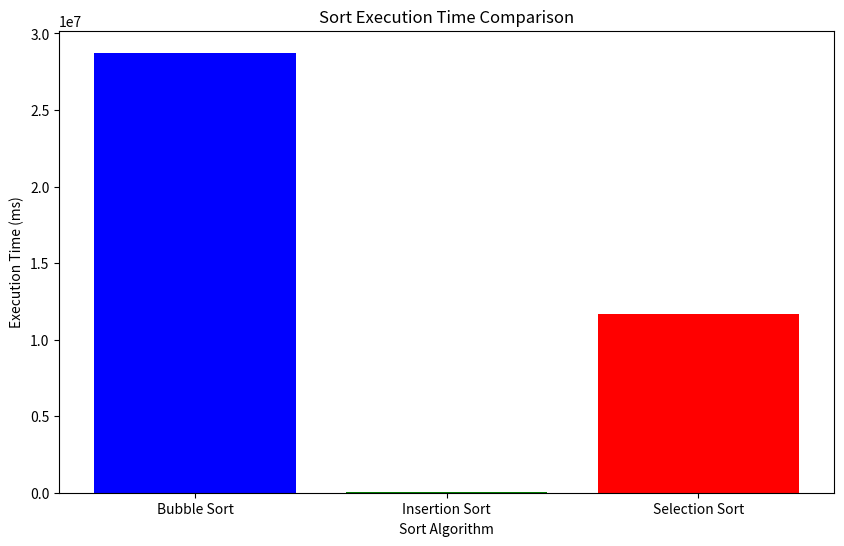

Python code for this plot: (Note: this script raises an exception after producing the figure.)
from datetime import datetime
import time
import random
import matplotlib.pyplot as plt
import heapq

def Bubble(array):
    n=len(array)
    count=0
    for i in range(n):
        for j in range(n-1-i):
            if array[j]>array[j+1]:
                temp=array[j]
                array[j]=array[j+1]
                array[j+1]=temp
                count=count+1
    return array,count

def Selection(array):
    n=len(array)
    for i in range(n):
        maximum=array[0]
        pos=0
        for j in range(n-i):
            if array[j]>maximum:
                maximum=array[j]
                pos=j
        array[pos]=array[n-i-1]
        array[n-i-1]=maximum
    return array

def Insertion(array):
    n=len(array)
    for i in range(1,n):
        key=array[i]
        j=i-1
        while(j>=0 and array[j]>key):
            array[j+1]=array[j]
            j=j-1
        array[j+1]=key
    return array

#Q1

array=[]
for i in range(1000):
    array.append(random.randint(0,1000))
bubble_start=time.time_ns()
bubble=Bubble(array)
bubble_end=time.time_ns()
print("Number of swaps:",bubble[1])
bubble_time=(bubble_end-bubble_start)
print(f"Bubble Sort Execution Time:{(bubble_time)/1000000:.06f}ms")

insertion_start=time.time_ns()
insertion=Insertion(array)
insertion_end=time.time_ns()
insertion_time=(insertion_end-insertion_start)
print(f"Insertion Sort Execution Time:{(insertion_time)/1000000:.06f}ms")

selection_start=time.time_ns()
selection=Selection(array)
selection_end=time.time_ns()
selection_time=(selection_end-selection_start)
print(f"Selection Sort Execution Time:{(selection_time)/1000000:.06f}ms")

sort_names = ['Bubble Sort', 'Insertion Sort', 'Selection Sort']
times = [bubble_time, insertion_time, selection_time]

plt.figure(figsize=(10, 6))
plt.bar(sort_names, times, color=['blue', 'green', 'red'])
plt.title('Sort Execution Time Comparison')
plt.xlabel('Sort Algorithm')
plt.ylabel('Execution Time (ms)')
plt.show()

print()

#Q2
m=int(input("Enter the number of sorted arrays:"))
arr=[]
for i in range(m):
    a=eval(input("Enter the array:"))
    arr.append(a)

for i in range(m):
    for j in range(m-1-i):
        if arr[j][0]>arr[j+1][0]:
            a=arr[j]
            arr[j]=arr[j+1]
            arr[j+1]=a

print("Output:")
for i in arr:
    print(i)

print()

#Q3

arr = eval(input("Enter the array:"))
K = int(input("Enter K :"))
min_heap = arr[:K]
heapq.heapify(min_heap)
for i in range(K, len(arr)):
    if arr[i] > min_heap[0]:
        heapq.heappop(min_heap)
        heapq.heappush(min_heap, arr[i])
        
print("K-largest elements:",min_heap)

print()

#Q4

activities = eval(input("Enter the list of activities:"))
activities.sort(key=lambda x: x[1])
selected_activities = []
last_finish_time = float('-inf')
for activity in activities:
    start_time, finish_time = activity
    if start_time >= last_finish_time:
        selected_activities.append(activity)
        last_finish_time = finish_time

print("Maximum number of activities:", len(selected_activities))
print("Selected activities:", selected_activities)

print()

#Q5
intervals = eval(input("Enter the list of intervals:"))
intervals.sort(key=lambda x: x[0])
merged_intervals=[intervals[0]]
for interval in intervals[1:]:
        current_start, current_end = interval
        last_merged_start, last_merged_end = merged_intervals[-1]
        if current_start <= last_merged_end:
            merged_intervals[-1] = (last_merged_start, max(last_merged_end, current_end))
        else:
            merged_intervals.append(interval)

print("Merged Intervals:", merged_intervals)

print()
